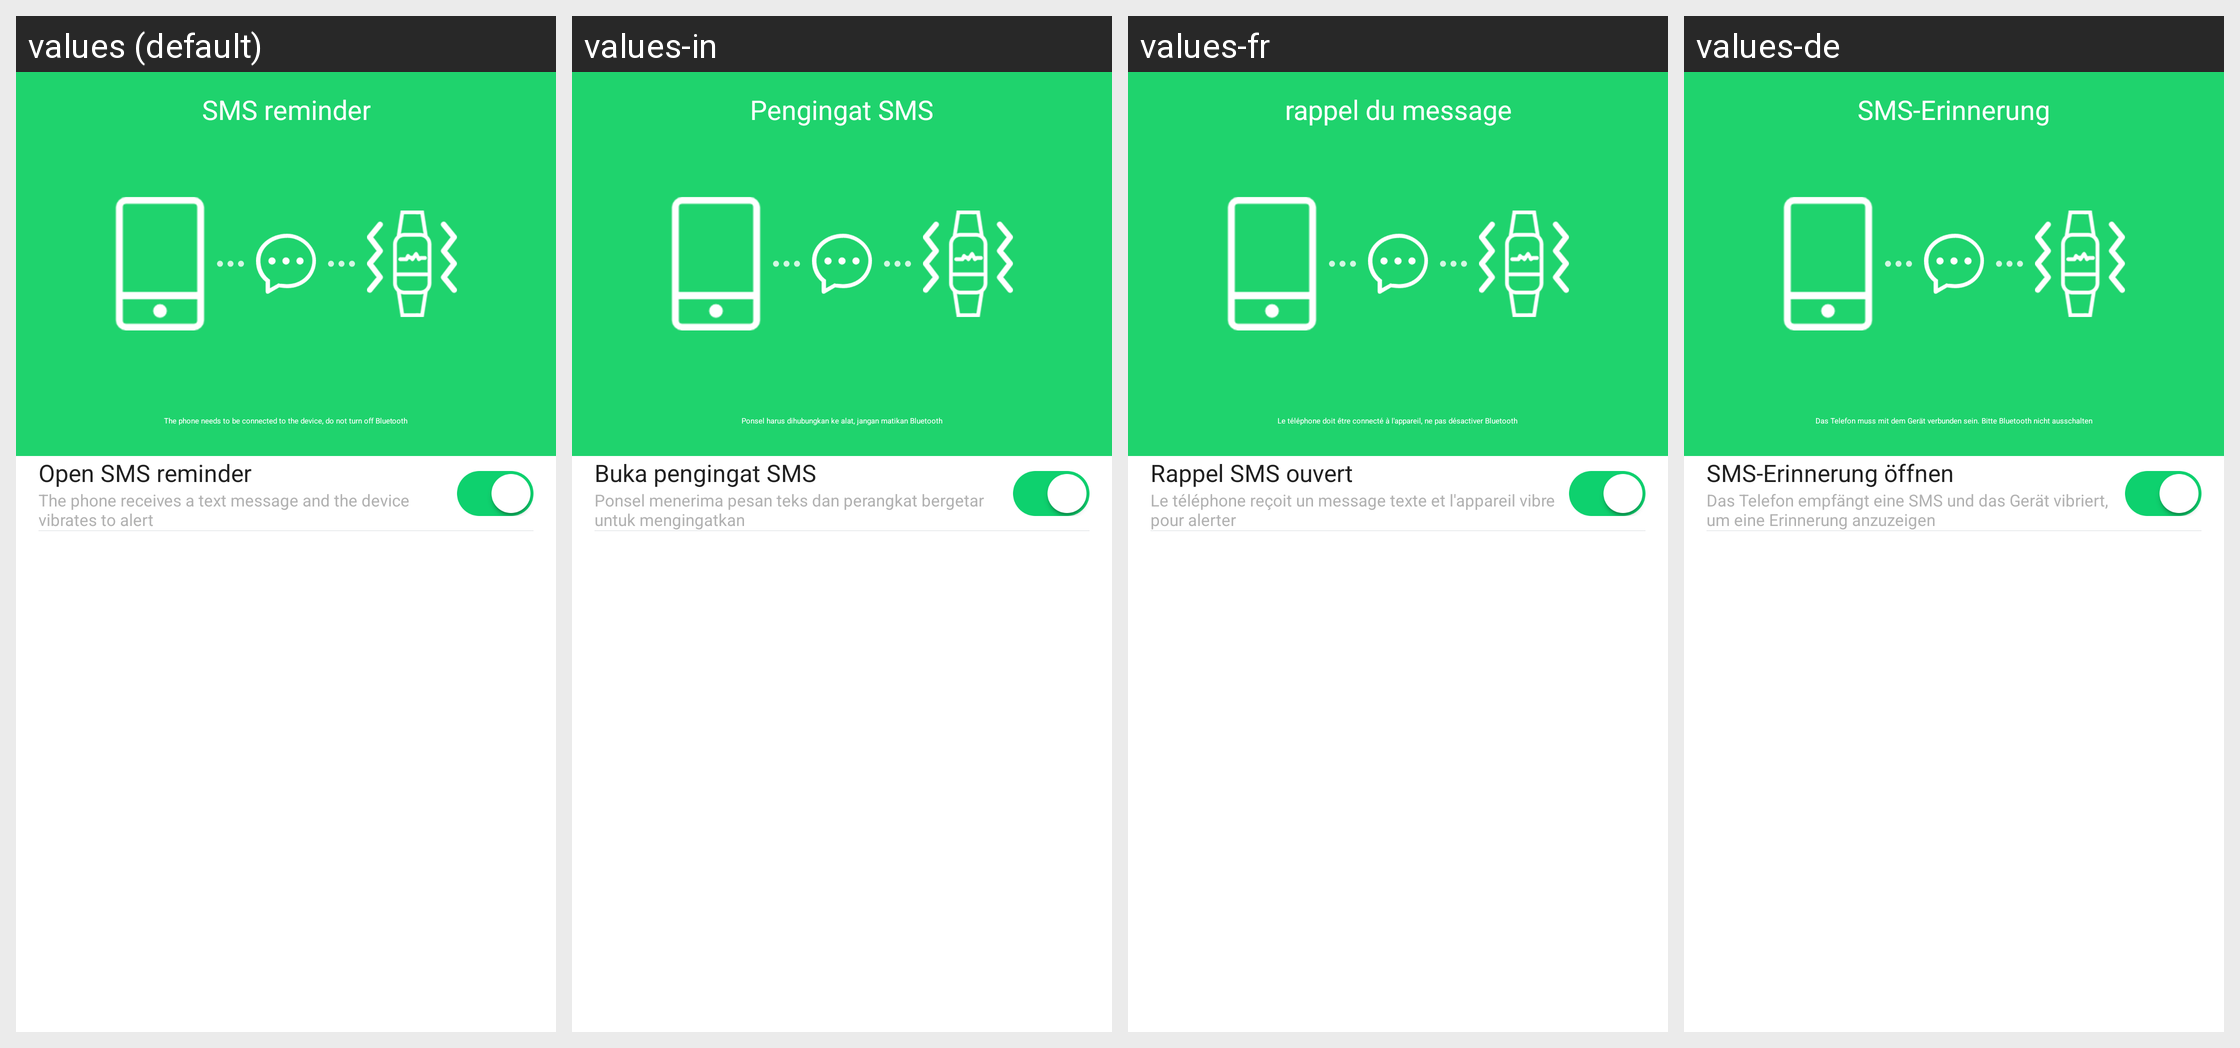

Strings drawn on this Android screen and how each of the app's shown locales translates them:
Android screen res/layout/activity_sms_remind_setting.xml rendered under 4 locales, left to right: values (default), values-in, values-fr, values-de. Device: Nexus 5 (rendered at 1080×1920; each locale shown at half size, 540×960, under a caption strip naming it); theme AppTheme.
Other locales in the repository, not shown: values-af, values-am, values-ar, values-az, values-be, values-bg, values-bn, values-bs, values-ca, values-cs, values-da, values-el, values-en-rGB, values-es, values-es-rUS, values-et, values-eu, values-fa, values-fi, values-fr-rCA, values-gl, values-gu, values-hi, values-hi-rIN, values-hr, values-hu, values-hy, values-is, values-it, values-iw, values-ja, values-ka, values-kk, values-km, values-kn, values-ko, values-ky, values-lo, values-lt, values-lv, values-mk, values-ml, values-mn, values-mr, values-ms, values-my, values-nb, values-ne, values-nl, values-pa, values-pl, values-pt, values-pt-rPT, values-ro, values-ru, values-si, values-sk, values-sl, values-sq, values-sr, values-sv, values-sw, values-ta, values-te, values-th, values-tl, values-tr, values-uk, values-ur, values-uz, values-vi, values-zh-rCN, values-zh-rHK, values-zh-rMO, values-zh-rTW, values-zu.
Strings drawn on this screen, with the default value and each locale's value (text and hints the layout hard-codes, and strings that could not be matched under every locale, appear in the picture but are not listed):

settings_sms_remind
  values: SMS reminder
  values-in: Pengingat SMS
  values-fr: rappel du message
  values-de: SMS-Erinnerung

call_remind_tip
  values: The phone needs to be connected to the device, do not turn off Bluetooth
  values-in: Ponsel harus dihubungkan ke alat, jangan matikan Bluetooth
  values-fr: Le téléphone doit être connecté à l'appareil, ne pas désactiver Bluetooth
  values-de: Das Telefon muss mit dem Gerät verbunden sein. Bitte Bluetooth nicht ausschalten

sms_remind_open
  values: Open SMS reminder
  values-in: Buka pengingat SMS
  values-fr: Rappel SMS ouvert
  values-de: SMS-Erinnerung öffnen

sms_remind_comment_1
  values: The phone receives a text message and the device vibrates to alert
  values-in: Ponsel menerima pesan teks dan perangkat bergetar untuk mengingatkan
  values-fr: Le téléphone reçoit un message texte et l'appareil vibre pour alerter
  values-de: Das Telefon empfängt eine SMS und das Gerät vibriert, um eine Erinnerung anzuzeigen
